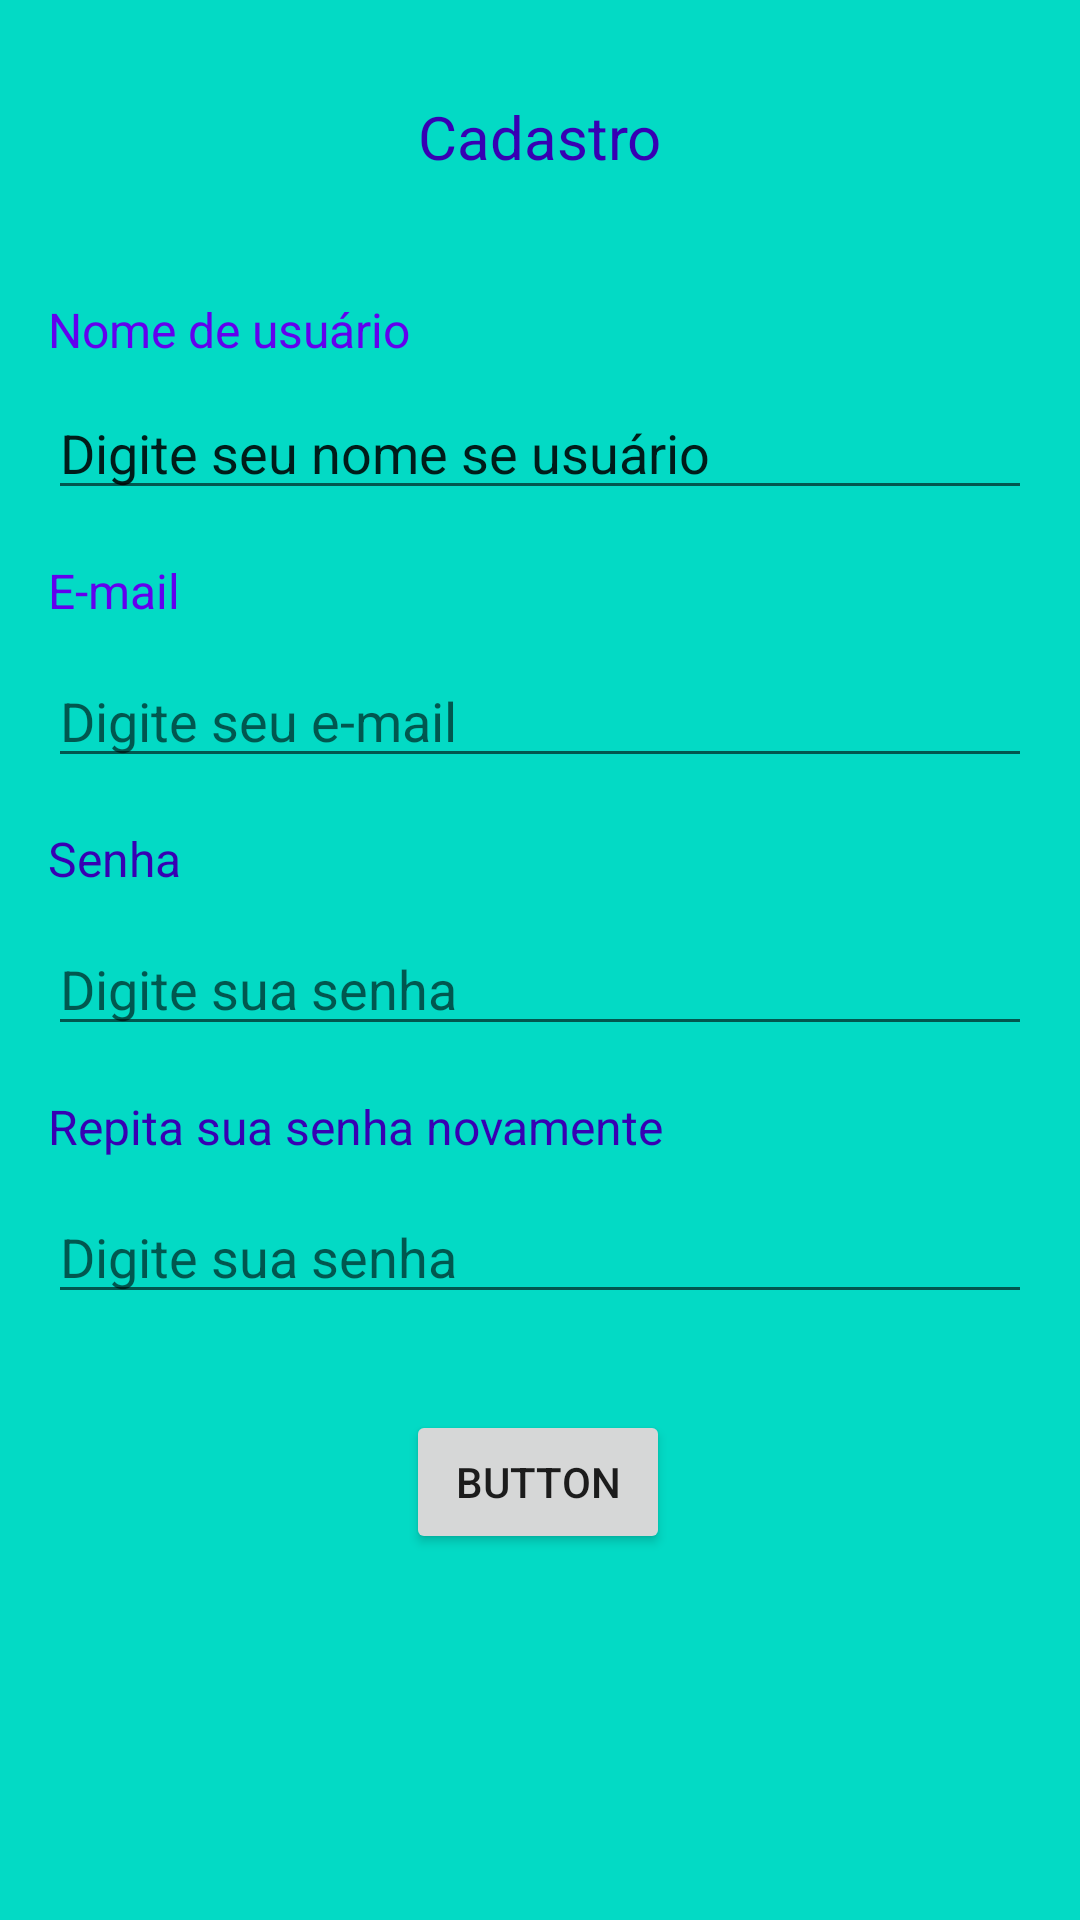

Layout XML and referenced resources for this Android screen:
<!-- AndroidManifest.xml: application theme Theme.Projetoapc -->
<!-- res/layout/activity_main3.xml -->
<?xml version="1.0" encoding="utf-8"?>
<androidx.constraintlayout.widget.ConstraintLayout xmlns:android="http://schemas.android.com/apk/res/android"
    xmlns:app="http://schemas.android.com/apk/res-auto"
    xmlns:tools="http://schemas.android.com/tools"
    android:layout_width="match_parent"
    android:layout_height="match_parent"
    android:background="@color/teal_200"
    tools:context=".MainActivity3">

    <TextView
        android:id="@+id/textView7"
        android:layout_width="wrap_content"
        android:layout_height="wrap_content"
        android:layout_marginTop="32dp"
        android:text="@string/cadastrar"
        android:textColor="@color/purple_700"
        android:textSize="20sp"
        app:layout_constraintEnd_toEndOf="parent"
        app:layout_constraintStart_toStartOf="parent"
        app:layout_constraintTop_toTopOf="parent" />

    <TextView
        android:id="@+id/textView8"
        android:layout_width="wrap_content"
        android:layout_height="wrap_content"
        android:layout_marginStart="16dp"
        android:layout_marginTop="40dp"
        android:text="@string/login"
        android:textColor="@color/purple_500"
        android:textSize="16sp"
        app:layout_constraintEnd_toEndOf="parent"
        app:layout_constraintHorizontal_bias="0.0"
        app:layout_constraintStart_toStartOf="parent"
        app:layout_constraintTop_toBottomOf="@+id/textView7" />

    <EditText
        android:id="@+id/editTextTextPersonName"
        android:layout_width="0dp"
        android:layout_height="wrap_content"
        android:layout_marginStart="16dp"
        android:layout_marginTop="8dp"
        android:layout_marginEnd="16dp"
        android:ems="10"
        android:inputType="textPersonName"
        android:text="@string/username"
        app:layout_constraintEnd_toEndOf="parent"
        app:layout_constraintStart_toStartOf="parent"
        app:layout_constraintTop_toBottomOf="@+id/textView8" />

    <TextView
        android:id="@+id/textView9"
        android:layout_width="wrap_content"
        android:layout_height="wrap_content"
        android:layout_marginStart="16dp"
        android:layout_marginTop="16dp"
        android:text="@string/endereço"
        android:textColor="@color/purple_500"
        android:textSize="16sp"
        app:layout_constraintStart_toStartOf="parent"
        app:layout_constraintTop_toBottomOf="@+id/editTextTextPersonName" />

    <EditText
        android:id="@+id/editTextTextEmailAddress"
        android:layout_width="0dp"
        android:layout_height="wrap_content"
        android:layout_marginStart="16dp"
        android:layout_marginTop="48dp"
        android:layout_marginEnd="16dp"
        android:ems="10"
        android:hint="@string/email"
        android:inputType="textEmailAddress"
        app:layout_constraintEnd_toEndOf="parent"
        app:layout_constraintStart_toStartOf="parent"
        app:layout_constraintTop_toBottomOf="@+id/editTextTextPersonName" />

    <TextView
        android:id="@+id/textView10"
        android:layout_width="wrap_content"
        android:layout_height="wrap_content"
        android:layout_marginStart="16dp"
        android:layout_marginTop="16dp"
        android:text="@string/Senha"
        android:textColor="@color/purple_700"
        android:textSize="16sp"
        app:layout_constraintStart_toStartOf="parent"
        app:layout_constraintTop_toBottomOf="@+id/editTextTextEmailAddress" />

    <EditText
        android:id="@+id/editTextTextPassword"
        android:layout_width="0dp"
        android:layout_height="wrap_content"
        android:layout_marginStart="16dp"
        android:layout_marginTop="48dp"
        android:layout_marginEnd="16dp"
        android:ems="10"
        android:hint="@string/dsenha"
        android:inputType="textPassword"
        app:layout_constraintEnd_toEndOf="parent"
        app:layout_constraintStart_toStartOf="parent"
        app:layout_constraintTop_toBottomOf="@+id/editTextTextEmailAddress" />

    <Button
        android:id="@+id/button5"
        android:layout_width="wrap_content"
        android:layout_height="wrap_content"
        android:layout_marginTop="32dp"
        android:text="Button"
        app:layout_constraintEnd_toEndOf="parent"
        app:layout_constraintHorizontal_bias="0.498"
        app:layout_constraintStart_toStartOf="parent"
        app:layout_constraintTop_toBottomOf="@+id/editTextTextPassword3" />

    <TextView
        android:id="@+id/textView11"
        android:layout_width="wrap_content"
        android:layout_height="wrap_content"
        android:layout_marginStart="16dp"
        android:layout_marginTop="16dp"
        android:text="@string/repitasenha"
        android:textColor="@color/purple_700"
        android:textSize="16sp"
        app:layout_constraintStart_toStartOf="parent"
        app:layout_constraintTop_toBottomOf="@+id/editTextTextPassword" />

    <EditText
        android:id="@+id/editTextTextPassword3"
        android:layout_width="0dp"
        android:layout_height="wrap_content"
        android:layout_marginStart="16dp"
        android:layout_marginTop="48dp"
        android:layout_marginEnd="16dp"
        android:ems="10"
        android:hint="@string/dsenha"
        android:inputType="textPassword"
        app:layout_constraintEnd_toEndOf="parent"
        app:layout_constraintStart_toStartOf="parent"
        app:layout_constraintTop_toBottomOf="@+id/editTextTextPassword" />
</androidx.constraintlayout.widget.ConstraintLayout>
<!-- resources referenced by this layout -->
<resources>
  <string name="Senha">Senha</string>
  <string name="cadastrar">Cadastro</string>
  <string name="dsenha">Digite sua senha</string>
  <string name="email">Digite seu e-mail</string>
  <string name="login">Nome de usuário</string>
  <string name="repitasenha">Repita sua senha novamente</string>
  <string name="username">Digite seu nome se usuário</string>
  <style name="Theme.Projetoapc" parent="Theme.MaterialComponents.DayNight.NoActionBar">
          
          <item name="colorPrimary">@color/purple_500</item>
          <item name="colorPrimaryVariant">@color/purple_700</item>
          <item name="colorOnPrimary">@color/white</item>
          
          <item name="colorSecondary">@color/teal_200</item>
          <item name="colorSecondaryVariant">@color/teal_700</item>
          <item name="colorOnSecondary">@color/black</item>
          
          <item name="android:statusBarColor" tools:targetApi="l">?attr/colorPrimaryVariant</item>
          
      </style>
  <!-- not gathered from this repository: default colours our renderer supplied (Android Studio template values) -->
  <color name="purple_500">#FF6200EE</color>
  <color name="purple_700">#FF3700B3</color>
  <color name="teal_200">#FF03DAC5</color>
  <color name="teal_700">#FF018786</color>
  <color name="black">#FF000000</color>
  <color name="white">#FFFFFFFF</color>
</resources>
